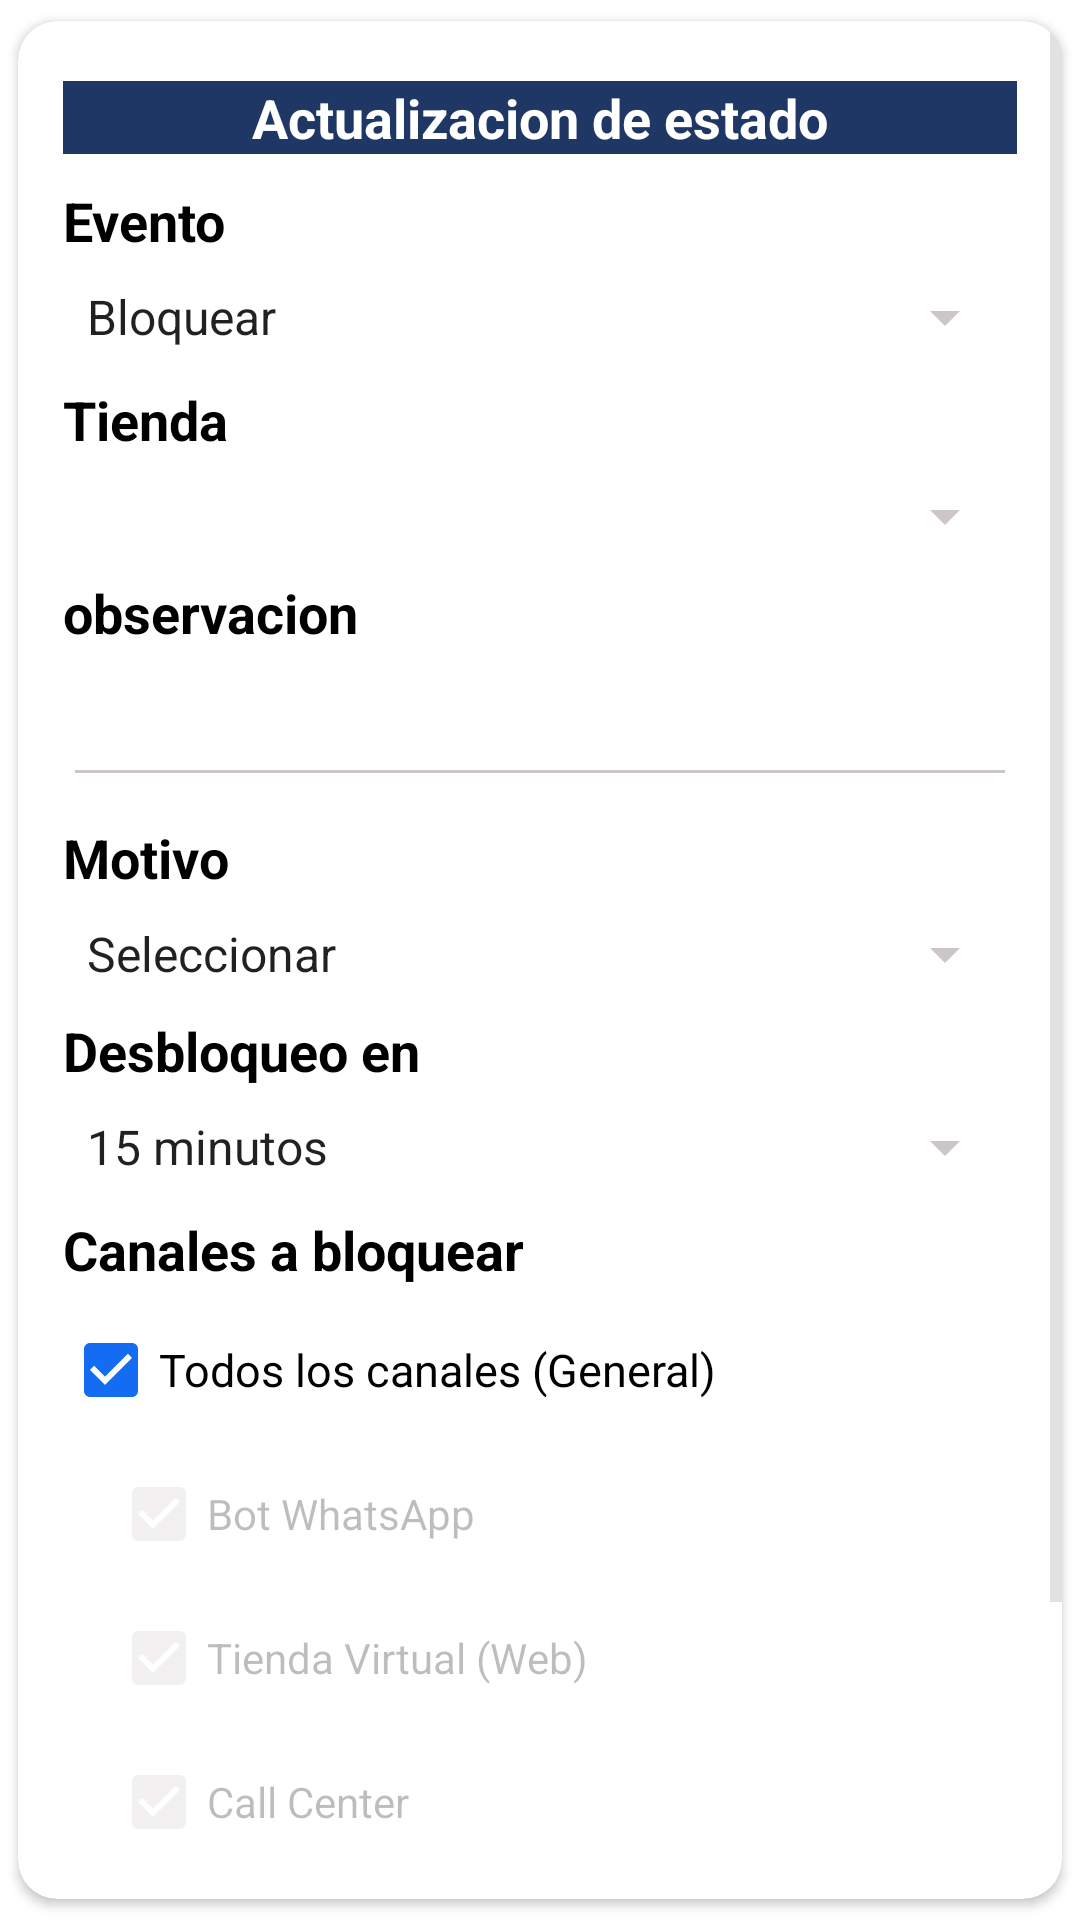

Android layout source for this screen:
<!-- AndroidManifest.xml: application theme Theme.AppOperaciones -->
<!-- res/layout/fragment_bloqueo_tienda.xml -->
<?xml version="1.0" encoding="utf-8"?>
<androidx.cardview.widget.CardView xmlns:android="http://schemas.android.com/apk/res/android"
    xmlns:card_view="http://schemas.android.com/apk/res-auto"
    android:id="@+id/card_view"
    android:layout_width="match_parent"
    android:layout_height="wrap_content"
    card_view:cardCornerRadius="13dp"
    card_view:cardUseCompatPadding="true"
    android:layout_margin="15dp">

    <ScrollView
        android:layout_width="match_parent"
        android:layout_height="wrap_content">

   <LinearLayout
       android:layout_width="match_parent"
       android:layout_height="wrap_content"
       android:orientation="vertical"
       android:padding="15dp"
       >
       <TextView
           android:layout_width="match_parent"
           android:layout_height="wrap_content"
           android:text="Actualizacion de estado"
           android:layout_marginTop="5dp"
           android:gravity="center"
           android:textSize="18sp"
           android:background="@color/colorPrimary"
           android:textStyle="bold"
           android:textColor="@color/white">

       </TextView>
       <TextView
           android:layout_marginTop="10dp"
           android:layout_width="match_parent"
           android:layout_height="wrap_content"
           android:text="Evento"
           android:textSize="18sp"
           android:textStyle="bold"
           android:textColor="@color/black"/>
       <Spinner
           android:id="@+id/tipoevento"
           android:layout_width="match_parent"
           android:layout_height="wrap_content"
           android:layout_marginTop="8dp"
           android:entries="@array/tipoevento"/>
       <TextView
           android:layout_marginTop="10dp"
           android:layout_width="match_parent"
           android:layout_height="wrap_content"
           android:text="Tienda"
           android:textSize="18sp"
           android:textStyle="bold"
           android:textColor="@color/black"/>

       <Spinner
           android:id="@+id/tiendas"
           android:layout_width="match_parent"
           android:layout_height="wrap_content"
           android:layout_marginTop="8dp"
          />
       <LinearLayout
           android:id="@+id/opciones_bloq"
           android:layout_width="match_parent"
           android:layout_height="wrap_content"
           android:orientation="vertical">
       <TextView
           android:layout_marginTop="8dp"
           android:layout_width="match_parent"
           android:layout_height="wrap_content"
           android:text="observacion"
           android:textSize="18sp"
           android:textStyle="bold"
           android:textColor="@color/black"/>
        <EditText
            android:id="@+id/observacion"
            android:layout_marginTop="8dp"
            android:layout_width="match_parent"
            android:layout_height="wrap_content">
        </EditText>

       <TextView
           android:layout_marginTop="8dp"
           android:layout_width="match_parent"
           android:layout_height="wrap_content"
           android:text="Motivo"
           android:textSize="18sp"
           android:textStyle="bold"
           android:textColor="@color/black"/>

       <Spinner
           android:id="@+id/motivo"
           android:layout_width="match_parent"
           android:layout_height="wrap_content"
           android:layout_marginTop="8dp"
           android:entries="@array/motivo"/>
       <TextView
           android:layout_marginTop="8dp"
           android:layout_width="match_parent"
           android:layout_height="wrap_content"
           android:text="Desbloqueo en"
           android:textSize="18sp"
           android:textStyle="bold"
           android:textColor="@color/black"/>
       <Spinner
           android:id="@+id/Desbloqueo"
           android:layout_width="match_parent"
           android:layout_height="wrap_content"
           android:layout_marginTop="8dp"
           android:entries="@array/Desbloqueo"/>

       <TextView
           android:layout_marginTop="10dp"
           android:layout_width="match_parent"
           android:layout_height="wrap_content"
           android:text="Canales a bloquear"
           android:textSize="18sp"
           android:textStyle="bold"
           android:textColor="@color/black"/>

       <CheckBox
           android:id="@+id/chk_canal_todos"
           android:layout_width="match_parent"
           android:layout_height="wrap_content"
           android:text="Todos los canales (General)"
           android:checked="true"
           android:textSize="15sp"
           android:layout_marginTop="4dp"/>

       <LinearLayout
           android:layout_width="match_parent"
           android:layout_height="wrap_content"
           android:orientation="vertical"
           android:layout_marginLeft="16dp">

           <CheckBox
               android:id="@+id/chk_canal_bot"
               android:layout_width="match_parent"
               android:layout_height="wrap_content"
               android:text="Bot WhatsApp"
               android:checked="true"
               android:enabled="false"
               android:textSize="14sp"/>

           <CheckBox
               android:id="@+id/chk_canal_tienda_virtual"
               android:layout_width="match_parent"
               android:layout_height="wrap_content"
               android:text="Tienda Virtual (Web)"
               android:checked="true"
               android:enabled="false"
               android:textSize="14sp"/>

           <CheckBox
               android:id="@+id/chk_canal_call_center"
               android:layout_width="match_parent"
               android:layout_height="wrap_content"
               android:text="Call Center"
               android:checked="true"
               android:enabled="false"
               android:textSize="14sp"/>

           <CheckBox
               android:id="@+id/chk_canal_pos"
               android:layout_width="match_parent"
               android:layout_height="wrap_content"
               android:text="POS (Caja en tienda)"
               android:checked="true"
               android:enabled="false"
               android:textSize="14sp"/>
       </LinearLayout>

       </LinearLayout>
<Button
    android:id="@+id/guardar"
    android:layout_marginTop="15dp"
    android:layout_width="wrap_content"
    android:layout_height="wrap_content"
    android:text="Guardar Cambios"
    android:layout_gravity="center"
    android:textColor="@color/white"
    >


</Button>
   </LinearLayout>
    </ScrollView>
</androidx.cardview.widget.CardView>
<!-- resources referenced by this layout -->
<resources>
  <string-array name="Desbloqueo">
          <item value="15">15 minutos</item>
          <item value="20">20 minutos</item>
          <item value="30">30 minutos</item>
          <item value="NUNCA">NUNCA</item>
      </string-array>
  <string-array name="motivo">
          <item>Seleccionar</item>
          <item>Domiciliario Accidentado</item>
          <item>Domiciliario Accidentado</item>
          <item>Domiciliario Varado</item>
          <item>Falta de insumos (No ha llegado la comida)</item>
          <item>Alta demanda de pedidos</item>
          <item>Falta de energia</item>
          <item>Daños de internet</item>
          <item>Horno Dañado</item>
  
      </string-array>
  <string-array name="tipoevento">
          <item>Bloquear</item>
          <item>Desbloquear</item>
  
  
      </string-array>
  <color name="black">#FF000000</color>
  <color name="colorPrimary">#1F3764</color>
  <color name="white">#FFFFFFFF</color>
  <style name="Theme.AppOperaciones" parent="Theme.MaterialComponents.Light.DarkActionBar">
          
          <item name="colorPrimary">@color/colorPrimary</item>
          <item name="colorPrimaryVariant">@color/colorPrimary</item>
          <item name="colorOnPrimary">@color/white</item>
          
          <item name="colorSecondary">@color/colorEdit</item>
          <item name="colorSecondaryVariant">@color/colorEdit</item>
          <item name="colorOnSecondary">@color/ic_log_operacion</item>
          
          <item name="android:statusBarColor" tools:targetApi="l">?attr/colorPrimaryVariant</item>
          <item name="android:textColorSecondary">@color/white_opacity</item>
          <item name="colorSurface">@color/white</item>
  
          
  
      </style>
  <color name="colorEdit">#146CF2</color>
  <color name="ic_log_operacion">#FFFFFF</color>
  <color name="white_opacity">#CCC6C6</color>
</resources>
